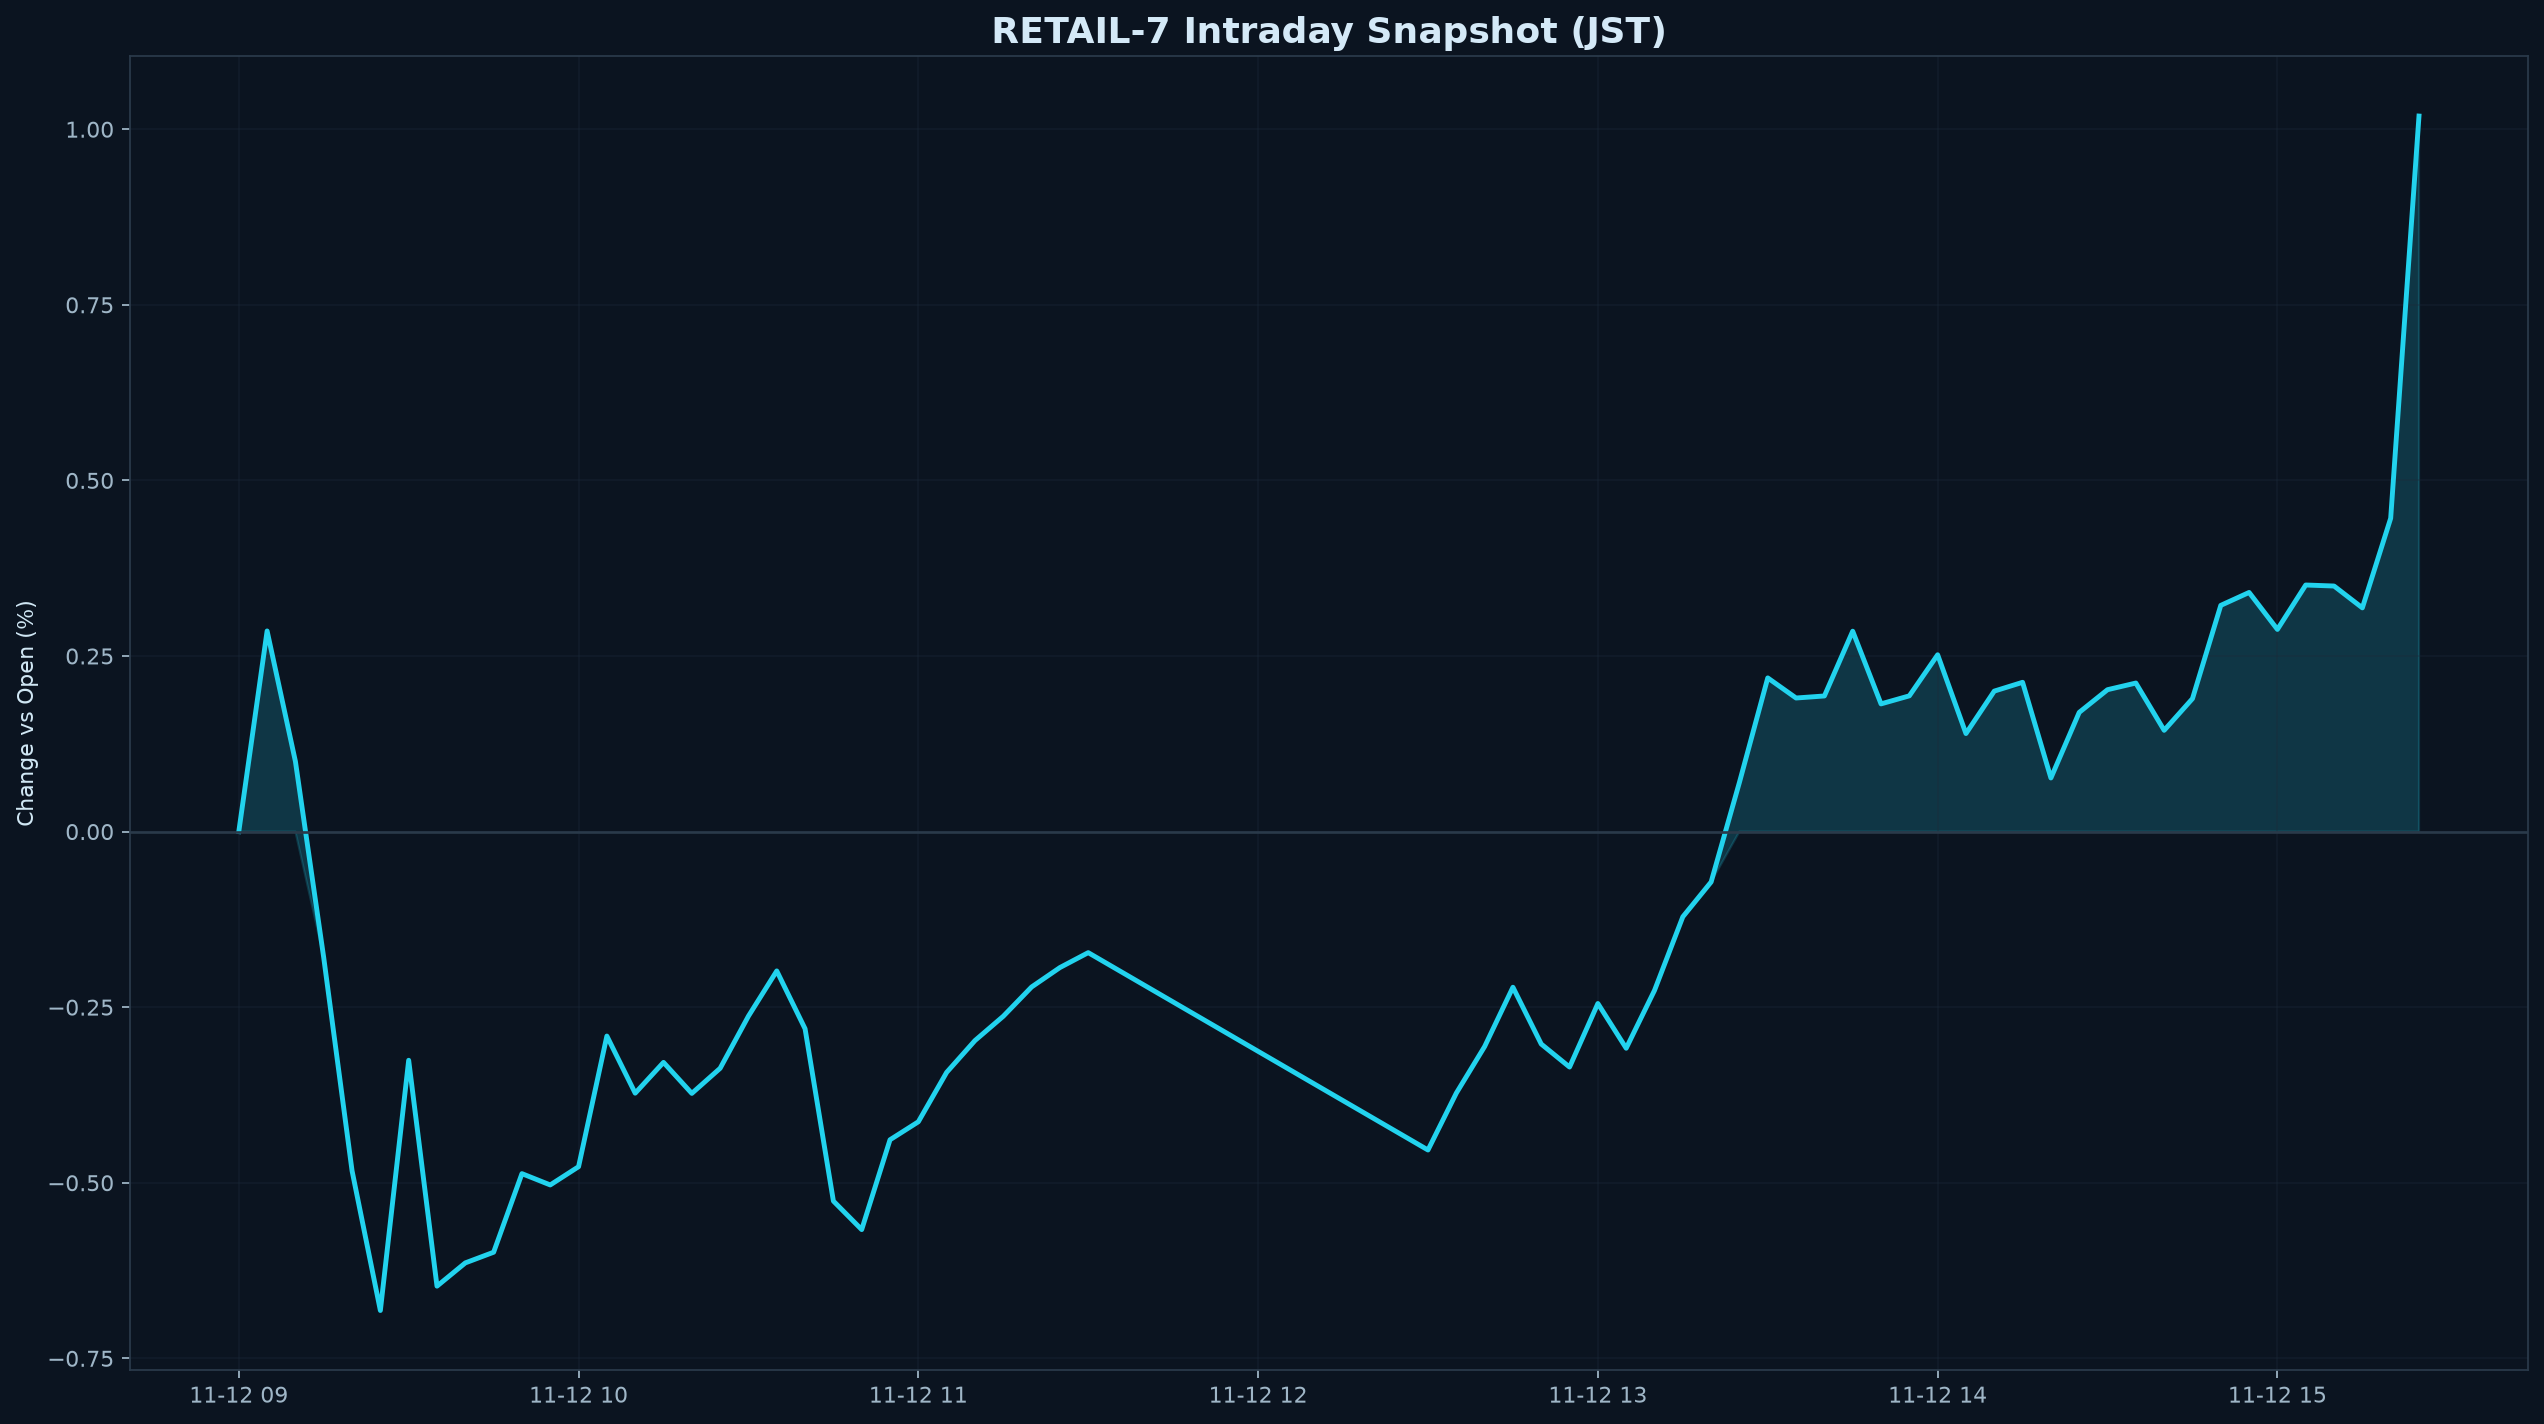

Data behind this chart, as committed beside it:
datetime_jst, pct
2026-11-12 09:00:00+09:00, 0.000000
2026-11-12 09:05:00+09:00, 0.2857
2026-11-12 09:10:00+09:00, 0.09987
2026-11-12 09:15:00+09:00, -0.1796
2026-11-12 09:20:00+09:00, -0.4829
2026-11-12 09:25:00+09:00, -0.6819
2026-11-12 09:30:00+09:00, -0.3256
2026-11-12 09:35:00+09:00, -0.6472
2026-11-12 09:40:00+09:00, -0.6141
2026-11-12 09:45:00+09:00, -0.5989
2026-11-12 09:50:00+09:00, -0.487
2026-11-12 09:55:00+09:00, -0.5031
2026-11-12 10:00:00+09:00, -0.4771
2026-11-12 10:05:00+09:00, -0.2911
2026-11-12 10:10:00+09:00, -0.3724
2026-11-12 10:15:00+09:00, -0.3286
2026-11-12 10:20:00+09:00, -0.3728
2026-11-12 10:25:00+09:00, -0.337
2026-11-12 10:30:00+09:00, -0.2627
2026-11-12 10:35:00+09:00, -0.1984
2026-11-12 10:40:00+09:00, -0.2808
2026-11-12 10:45:00+09:00, -0.526
2026-11-12 10:50:00+09:00, -0.5667
2026-11-12 10:55:00+09:00, -0.4388
2026-11-12 11:00:00+09:00, -0.4132
2026-11-12 11:05:00+09:00, -0.3428
2026-11-12 11:10:00+09:00, -0.2975
2026-11-12 11:15:00+09:00, -0.2629
2026-11-12 11:20:00+09:00, -0.2213
2026-11-12 11:25:00+09:00, -0.1936
2026-11-12 11:30:00+09:00, -0.1723
2026-11-12 12:30:00+09:00, -0.4534
2026-11-12 12:35:00+09:00, -0.3724
2026-11-12 12:40:00+09:00, -0.3061
2026-11-12 12:45:00+09:00, -0.2216
2026-11-12 12:50:00+09:00, -0.3025
2026-11-12 12:55:00+09:00, -0.3353
2026-11-12 13:00:00+09:00, -0.2448
2026-11-12 13:05:00+09:00, -0.3085
2026-11-12 13:10:00+09:00, -0.2261
2026-11-12 13:15:00+09:00, -0.1213
2026-11-12 13:20:00+09:00, -0.07172
2026-11-12 13:25:00+09:00, 0.07016
2026-11-12 13:30:00+09:00, 0.2188
2026-11-12 13:35:00+09:00, 0.1902
2026-11-12 13:40:00+09:00, 0.1931
2026-11-12 13:45:00+09:00, 0.2853
2026-11-12 13:50:00+09:00, 0.1818
2026-11-12 13:55:00+09:00, 0.1933
2026-11-12 14:00:00+09:00, 0.2518
2026-11-12 14:05:00+09:00, 0.1396
2026-11-12 14:10:00+09:00, 0.2
2026-11-12 14:15:00+09:00, 0.2125
2026-11-12 14:20:00+09:00, 0.07632
2026-11-12 14:25:00+09:00, 0.1697
2026-11-12 14:30:00+09:00, 0.202
2026-11-12 14:35:00+09:00, 0.2115
2026-11-12 14:40:00+09:00, 0.1442
2026-11-12 14:45:00+09:00, 0.1893
2026-11-12 14:50:00+09:00, 0.3221
... 7 more rows
